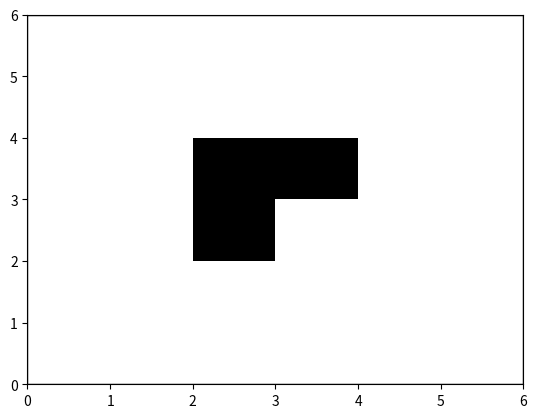

Recreate this plot in Python.
import copy
import numpy as np
import matplotlib.pyplot as plt
import matplotlib.patches as patches


class Map:
    def __init__(self, size_x, size_y, agent_count=1, obstacle_map=None, next_step=False):
        self._size_x = size_x
        self._size_y = size_y
        self._agent_count = agent_count
        self._next_step = next_step

        # Check input values
        if agent_count < 1:
            raise ValueError('number of agents must be at least one')
        if size_x * size_y < 2 * agent_count:
            raise ValueError('board size is to small')

        # Create layer array of type char to filter the map
        self._layers = np.array([0, 'o'], dtype=np.dtype('U1'))  # obstacles
        for p in range(agent_count):
            unstacked_layers = [self._layers,
                                np.array([p + 1, 'a'], dtype=np.dtype('U1')),  # aim position
                                np.array([p + 1, 'c'], dtype=np.dtype('U1'))]  # current position
            if next_step:
                unstacked_layers.append(np.array([p + 1, 'n'], dtype=np.dtype('U1')))  # next position
            self._layers = np.vstack(unstacked_layers)

        # Create map skeleton
        nr_layers = 1 + agent_count * (3 if next_step else 2)
        self._map = np.zeros((nr_layers, size_x, size_y), dtype=bool)

        # Add obstacles to map
        if obstacle_map is not None:
            if not isinstance(obstacle_map, np.ndarray):
                raise TypeError('obstacle map must ba a numpy array')
            if obstacle_map.shape == (size_x, size_y):
                self._map[0, :, :] = obstacle_map
            else:
                raise ValueError('obstacle map must have the same size as main map')

        # TODO: History
        self._hist = None

    def _layer_filter(self, agent=None, layer=None):
        agent = None if agent is None else str(int(agent) + 1)  # in self._layers agent number starts at one
        agent_filter = [True for _ in range(self._layers.shape[0])] if agent is None else self._layers[:, 0] == agent
        layer_filter = [True for _ in range(self._layers.shape[0])] if layer is None else self._layers[:, 1] == layer
        return np.array(agent_filter) & np.array(layer_filter)

    def set_position(self, agent, layer, x, y):
        """
        Define a position (current, aim, next) for a given agent.
        :param agent: number of agent
        :param layer: 'a' for aim position, 'c' for current position or 'n' for next position
        :param x: x coordinate of new position
        :param y: y coordinate of new position
        """
        ary = np.zeros((self._size_x, self._size_y))
        ary[x, y] = True
        self._map[self._layer_filter(agent=agent, layer=layer)] = ary

    def set_positions(self, layer, positions):
        """
        Define [aim, current, next] positions for all agents
        :param layer: 'a' for aim positions, 'c' for current positions or 'n' for next positions, None for all
        :param positions: (boolean) numpy array with shape [agent_count * 2] and x & y coordinates inside for all agents
        """
        if layer == 'n' and not self._next_step:
            raise Exception('Next position not activated in this map')

        positions = np.concatenate([np.expand_dims(np.arange(self._agent_count), 1), positions], 1)
        ary = np.zeros((self._agent_count, self._size_x, self._size_y))
        ary[positions[:, 0], positions[:, 1], positions[:, 2]] = [True for _ in range(self._agent_count)]
        self._map[self._layer_filter(layer=layer)] = ary

    def set_aim_positions(self, positions):
        """
        Define aim positions for all agents
        :param positions: (boolean) numpy array with shape [agent_count * 2] and x & y coordinates inside for all agents
        """
        self.set_positions(layer='a', positions=positions)

    def set_current_positions(self, positions):
        """
        Define current positions for all agents
        :param positions: (boolean) numpy array with shape [agent_count * 2] and x & y coordinates inside for all agents
        """
        self.set_positions(layer='c', positions=positions)

    def set_next_positions(self, positions):
        """
        Define next positions for all agents
        :param positions: (boolean) numpy array with shape [agent_count * 2] and x & y coordinates inside for all agents
        """
        self.set_positions(layer='n', positions=positions)

    def get_map(self):
        return copy.deepcopy(self._map)

    def get_filtered_map(self, agent=None, layer=None):
        return copy.deepcopy(self._map[self._layer_filter(agent, layer)])

    def get_map_for_agent(self, agent, view_filed=None):
        obstacles = self._map[self._layer_filter(layer='o')]
        a_c_n_pos = self._map[self._layer_filter(agent=agent)]
        other_pos = np.any(self._map[self._layer_filter(layer='c')], axis=0)
        other_pos = other_pos & ~self._map[self._layer_filter(agent=agent, layer='c')]  # subtract own current position
        # TODO: field of view
        # other_pos = other_pos & ...
        return np.concatenate((obstacles, a_c_n_pos, other_pos))

    def plot_overview(self):
        def draw_layer(ax, layer, color):
            for x in range(self._size_x):
                for y in range(self._size_y):
                    if layer[x, y]:
                        rect = patches.Rectangle((y, self._size_x - x - 1), 1, 1, linewidth=0, edgecolor='none',
                                                 facecolor=color)
                        ax.add_patch(rect)

        # Create figure and axes
        fig, ax = plt.subplots(1)

        # Draw Border
        border = patches.Rectangle((0, 0), self._size_y, self._size_x, linewidth=1, edgecolor='black', facecolor='none')
        ax.add_patch(border)

        # Obstacles
        obstacles = self.get_filtered_map(layer='o')[0]
        print(obstacles)
        draw_layer(ax, obstacles, 'black')

        # Agents fields
        # TODO: continue
        # colormap = ...
        # for agent in range(self._agent_count)
        #     color = ...
        #     ...

        plt.ylim(0, self._size_x)
        plt.xlim(0, self._size_y)
        plt.show()


if __name__ == '__main__':
    o = np.array([[0, 0, 0, 0, 0, 0],
                  [0, 0, 0, 0, 0, 0],
                  [0, 0, 1, 1, 0, 0],
                  [0, 0, 1, 0, 0, 0],
                  [0, 0, 0, 0, 0, 0],
                  [0, 0, 0, 0, 0, 0]])
    game_map = Map(6, 6, 2, o)

    game_map.set_aim_positions([[5, 5],
                                [3, 5]])
    game_map.set_current_positions([[0, 0],
                                    [0, 5]])

    # print(game_map.get_map())
    # print(game_map.get_map_for_agent(0))
    # print(game_map.get_filtered_map(agent='2', layer='a'))
    game_map.plot_overview()
